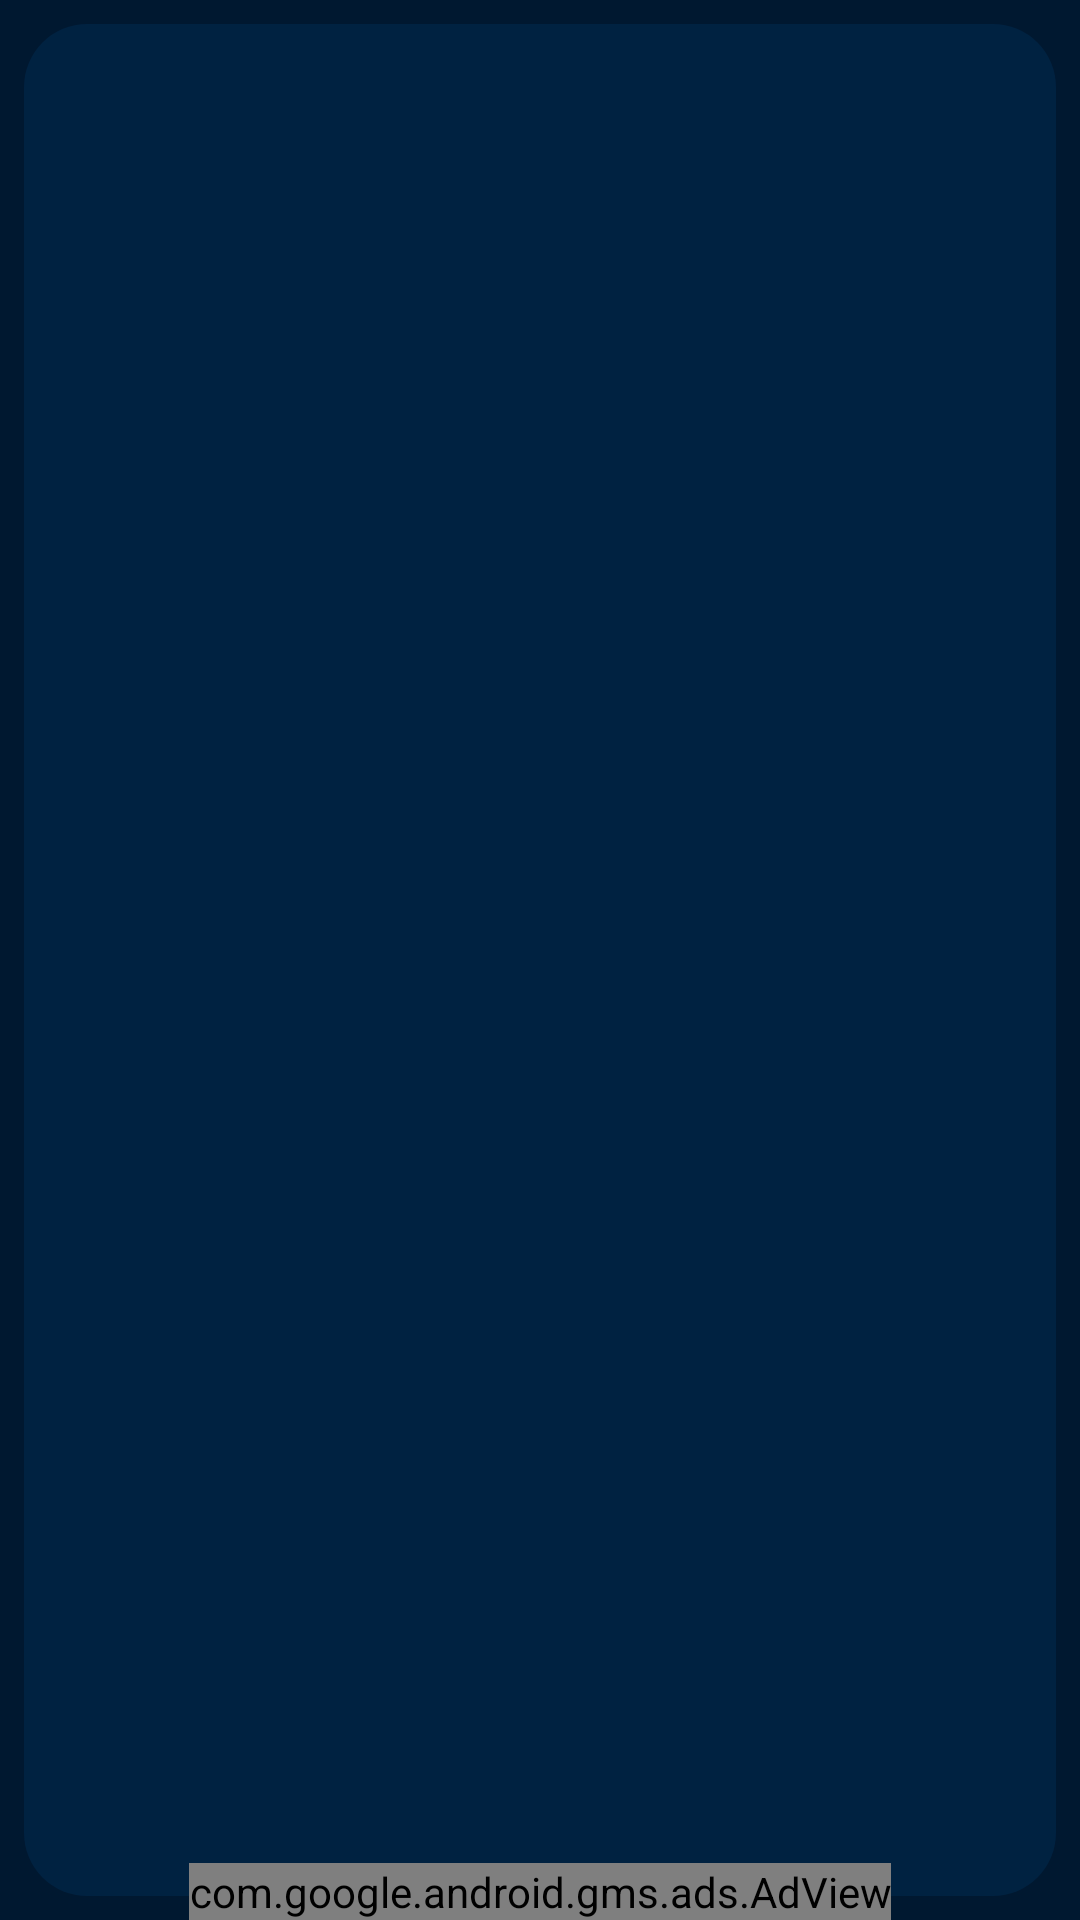

Produce the Android XML layout that renders to this screen, including the resource entries it uses.
<!-- AndroidManifest.xml: application theme AppTheme -->
<!-- res/layout/activity_culculator.xml -->
<?xml version="1.0" encoding="utf-8"?>
<androidx.constraintlayout.widget.ConstraintLayout
    android:id="@+id/main"
    android:layout_width="match_parent"
    xmlns:app="http://schemas.android.com/apk/res-auto"
    xmlns:android="http://schemas.android.com/apk/res/android"
    android:layout_height="match_parent"
    android:background="@color/colorStatusBar">

    <FrameLayout
        android:id="@+id/container"
        android:layout_width="match_parent"
        android:layout_height="match_parent"
        android:layout_margin="8dp"
        android:layout_marginStart="8dp"
        android:layout_marginLeft="8dp"
        android:layout_marginTop="8dp"
        android:layout_marginEnd="8dp"
        android:layout_marginRight="8dp"
        android:layout_marginBottom="8dp"
        android:background="@drawable/frame_back"
        app:layout_constraintBottom_toBottomOf="parent"
        app:layout_constraintEnd_toEndOf="parent"
        app:layout_constraintStart_toStartOf="parent"
        app:layout_constraintTop_toTopOf="parent"></FrameLayout>

    <com.google.android.gms.ads.AdView xmlns:ads="http://schemas.android.com/apk/res-auto"
        android:id="@+id/adView"
        android:layout_width="wrap_content"
        android:layout_height="wrap_content"
        android:layout_alignParentBottom="true"
        android:layout_centerHorizontal="true"
        android:layout_marginStart="8dp"
        android:layout_marginLeft="8dp"
        android:layout_marginEnd="8dp"
        android:layout_marginRight="8dp"
        ads:adSize="BANNER"
        ads:adUnitId="@string/banner_ad_unit_id"
        ads:layout_constraintBottom_toBottomOf="parent"
        ads:layout_constraintEnd_toEndOf="parent"
        ads:layout_constraintStart_toStartOf="parent"></com.google.android.gms.ads.AdView>

</androidx.constraintlayout.widget.ConstraintLayout>
<!-- resources referenced by this layout -->
<resources>
  <color name="colorStatusBar">#001830</color>
  <!-- drawable frame_back (drawable) -->
  <?xml version="1.0" encoding="utf-8"?>
  <selector
      xmlns:android="http://schemas.android.com/apk/res/android">
      <item>
          <shape android:shape="rectangle">
              <corners android:radius="21dp"/>
              <solid android:color="@color/colorFrame"/>
          </shape>
      </item>
  </selector>
  <string name="banner_ad_unit_id">ca-app-pub-3637770884242866/3394028951</string>
  <style name="AppTheme" parent="Theme.MaterialComponents.Light.NoActionBar">
      </style>
  <color name="colorFrame">#002241</color>
</resources>
